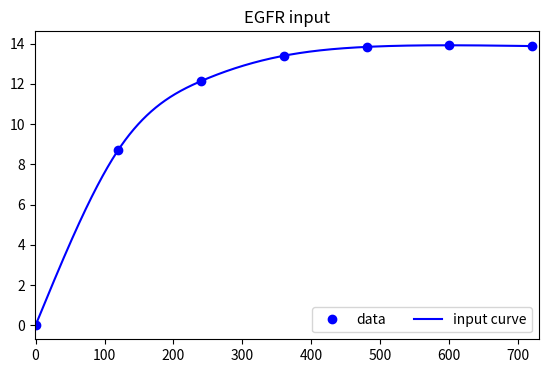

Reproduce this figure in Python.
import numpy as np
from scipy.interpolate import CubicSpline
from scipy import interpolate
import matplotlib.pyplot as plt

# calculate 5 natural cubic spline polynomials for 6 points
# (x,y) = (0,12) (1,14) (2,22) (3,39) (4,58) (5,77)
x = np.array([0, 120, 240, 360, 480, 600, 720])
y = np.array([0, 4.36, 6.07, 6.7, 6.92, 6.96, 6.94])
y = np.array([0, 2*4.36, 2*6.07, 2*6.7, 2*6.92, 2*6.96, 2*6.94])

# calculate natural cubic spline polynomials
cs = CubicSpline(x, y, bc_type='natural')
# cs = interpolate.interp1d(x, y, fill_value='extrapolate')

# show values of interpolation function at x=1.25
# print('S(1.25) = ', cs(1.25))

## Aditional - find polynomial coefficients for different x regions

# if you want to print polynomial coefficients in form
# S0(0<=x<=1) = a0 + b0(x-x0) + c0(x-x0)^2 + d0(x-x0)^3
# S1(1< x<=2) = a1 + b1(x-x1) + c1(x-x1)^2 + d1(x-x1)^3
# ...
# S4(4< x<=5) = a4 + b4(x-x4) + c5(x-x4)^2 + d5(x-x4)^3
# x0 = 0; x1 = 1; x4 = 4; (start of x region interval)

# show values of a0, b0, c0, d0, a1, b1, c1, d1 ...
# cs.c

# Polynomial coefficients for 0 <= x <= 1
a0 = cs.c.item(3, 0)
b0 = cs.c.item(2, 0)
c0 = cs.c.item(1, 0)
d0 = cs.c.item(0, 0)

# Polynomial coefficients for 1 < x <= 2
a1 = cs.c.item(3, 1)
b1 = cs.c.item(2, 1)
c1 = cs.c.item(1, 1)
d1 = cs.c.item(0, 1)

# Polynomial coefficients for 1 < x <= 2
a2 = cs.c.item(3, 2)
b2 = cs.c.item(2, 2)
c2 = cs.c.item(1, 2)
d2 = cs.c.item(0, 2)

# Polynomial coefficients for 1 < x <= 2
a3 = cs.c.item(3, 3)
b3 = cs.c.item(2, 3)
c3 = cs.c.item(1, 3)
d3 = cs.c.item(0, 3)

# Polynomial coefficients for 4 < x <= 5
# a4 = cs.c.item(3, 4)
# b4 = cs.c.item(2, 4)
# c4 = cs.c.item(1, 4)
# d4 = cs.c.item(0, 4)

# Print polynomial equations for different x regions
print('S0(0<=x<=2) = ', a0, ' + ', b0, '(x-0) + ', c0, '(x-0)^2  + ', d0, '(x-0)^3')
print('S1(1< x<=4) = ', a1, ' + ', b1, '(x-2) + ', c1, '(x-2)^2  + ', d1, '(x-2)^3')
print('S2(2< x<=6) = ', a2, ' + ', b2, '(x-4) + ', c2, '(x-4)^2  + ', d2, '(x-4)^3')
print('S3(3< x<=8) = ', a3, ' + ', b3, '(x-6) + ', c3, '(x-6)^2  + ', d3, '(x-6)^3')

# So we can calculate S(1.25) by using equation S1(1< x<=2)
# print('S(1.25) = ', a1 + b1*0.25 + c1*(0.25**2) + d1*(0.25**3))

xs = np.arange(0, 720, .1)
fig, ax = plt.subplots(figsize=(6.5, 4))
ax.plot(x, y, 'o', label='data', c='blue')
ax.plot(xs, cs(xs), label="input curve", c='blue')
plt.title('EGFR input')
ax.set_xlim(-0.5, 730)
ax.legend(loc='lower right', ncol=2)
plt.show()